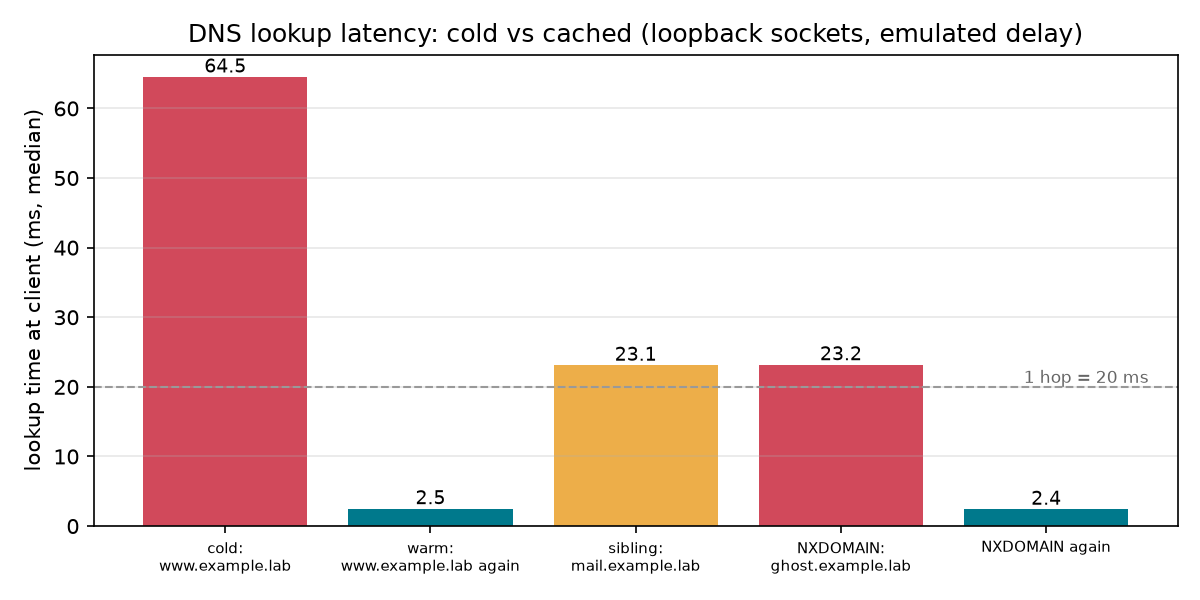

Data behind this chart, as committed beside it:
repeat, step, rtt_ms, rcode, note
0, cold: www.example.lab, 64.8, 0, walks root → TLD → authoritative (3 upst…
0, warm: www.example.lab again, 2.539, 0, answer cached
0, sibling: mail.example.lab, 23.13, 0, delegations cached → only the authoritat…
0, NXDOMAIN: ghost.example.lab, 23.2, 3, one upstream query, result negatively ca…
0, NXDOMAIN again, 2.502, 3, negative cache hit
1, cold: www.example.lab, 64.53, 0, walks root → TLD → authoritative (3 upst…
1, warm: www.example.lab again, 2.515, 0, answer cached
1, sibling: mail.example.lab, 23.15, 0, delegations cached → only the authoritat…
1, NXDOMAIN: ghost.example.lab, 23.02, 3, one upstream query, result negatively ca…
1, NXDOMAIN again, 2.464, 3, negative cache hit
2, cold: www.example.lab, 64.66, 0, walks root → TLD → authoritative (3 upst…
2, warm: www.example.lab again, 2.47, 0, answer cached
2, sibling: mail.example.lab, 23.2, 0, delegations cached → only the authoritat…
2, NXDOMAIN: ghost.example.lab, 23.11, 3, one upstream query, result negatively ca…
2, NXDOMAIN again, 2.414, 3, negative cache hit
3, cold: www.example.lab, 64.61, 0, walks root → TLD → authoritative (3 upst…
3, warm: www.example.lab again, 2.542, 0, answer cached
3, sibling: mail.example.lab, 23.05, 0, delegations cached → only the authoritat…
3, NXDOMAIN: ghost.example.lab, 23.19, 3, one upstream query, result negatively ca…
3, NXDOMAIN again, 2.418, 3, negative cache hit
4, cold: www.example.lab, 64.46, 0, walks root → TLD → authoritative (3 upst…
4, warm: www.example.lab again, 2.484, 0, answer cached
4, sibling: mail.example.lab, 23.09, 0, delegations cached → only the authoritat…
4, NXDOMAIN: ghost.example.lab, 23.27, 3, one upstream query, result negatively ca…
4, NXDOMAIN again, 2.408, 3, negative cache hit
5, cold: www.example.lab, 64.39, 0, walks root → TLD → authoritative (3 upst…
5, warm: www.example.lab again, 2.56, 0, answer cached
5, sibling: mail.example.lab, 23.04, 0, delegations cached → only the authoritat…
5, NXDOMAIN: ghost.example.lab, 23.21, 3, one upstream query, result negatively ca…
5, NXDOMAIN again, 2.39, 3, negative cache hit
6, cold: www.example.lab, 64.42, 0, walks root → TLD → authoritative (3 upst…
6, warm: www.example.lab again, 2.395, 0, answer cached
6, sibling: mail.example.lab, 22.9, 0, delegations cached → only the authoritat…
6, NXDOMAIN: ghost.example.lab, 23.06, 3, one upstream query, result negatively ca…
6, NXDOMAIN again, 2.435, 3, negative cache hit
7, cold: www.example.lab, 64.51, 0, walks root → TLD → authoritative (3 upst…
7, warm: www.example.lab again, 2.527, 0, answer cached
7, sibling: mail.example.lab, 23.09, 0, delegations cached → only the authoritat…
7, NXDOMAIN: ghost.example.lab, 23.11, 3, one upstream query, result negatively ca…
7, NXDOMAIN again, 2.375, 3, negative cache hit
8, cold: www.example.lab, 64.47, 0, walks root → TLD → authoritative (3 upst…
8, warm: www.example.lab again, 2.478, 0, answer cached
8, sibling: mail.example.lab, 23.27, 0, delegations cached → only the authoritat…
8, NXDOMAIN: ghost.example.lab, 23.18, 3, one upstream query, result negatively ca…
8, NXDOMAIN again, 2.395, 3, negative cache hit
9, cold: www.example.lab, 64.69, 0, walks root → TLD → authoritative (3 upst…
9, warm: www.example.lab again, 2.432, 0, answer cached
9, sibling: mail.example.lab, 23.17, 0, delegations cached → only the authoritat…
9, NXDOMAIN: ghost.example.lab, 23.58, 3, one upstream query, result negatively ca…
9, NXDOMAIN again, 2.497, 3, negative cache hit
